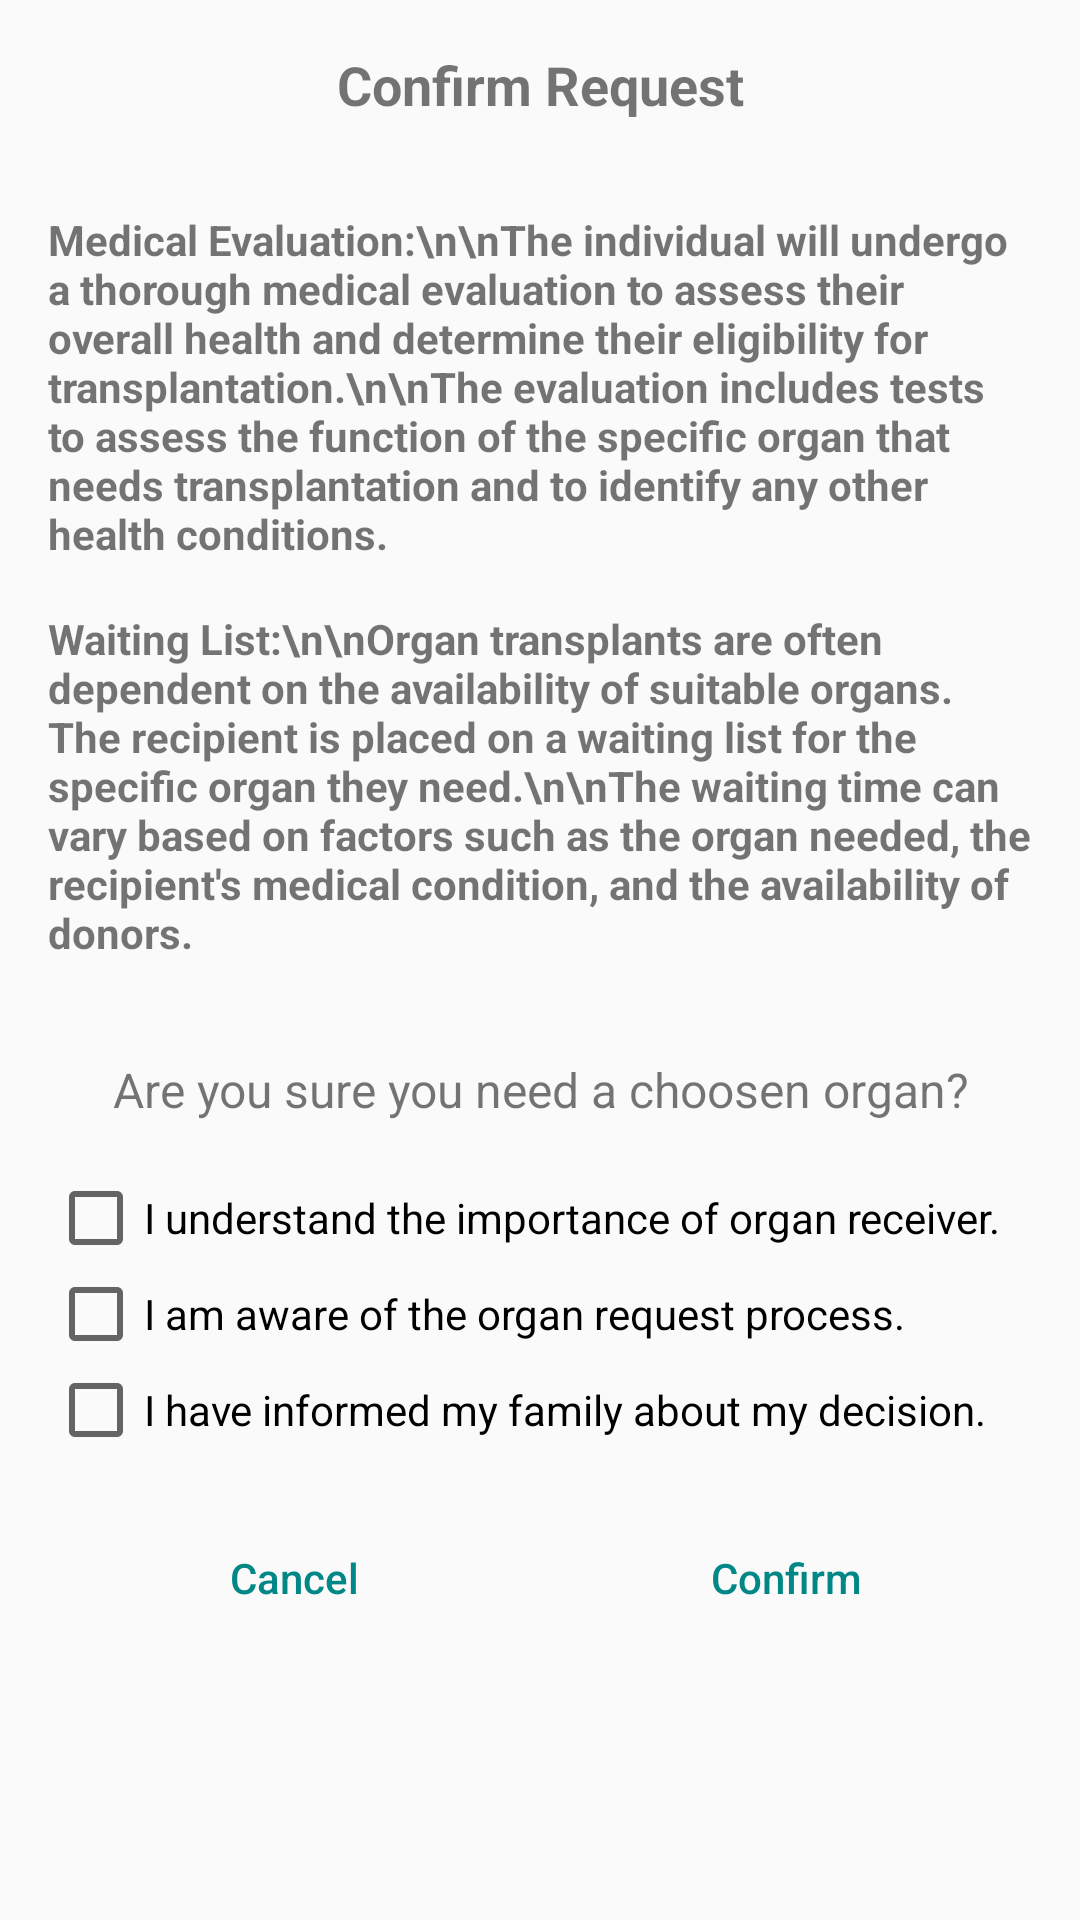

Reconstruct the res/layout file that produces this screen, plus the resources it refers to.
<!-- AndroidManifest.xml: application theme AppTheme -->
<!-- res/layout/dialog_request.xml -->
<?xml version="1.0" encoding="utf-8"?>
<LinearLayout xmlns:android="http://schemas.android.com/apk/res/android"
    android:layout_width="match_parent"
    android:layout_height="wrap_content"
    android:orientation="vertical"
    android:padding="16dp">

    <TextView
        android:id="@+id/dialogTitle"
        android:layout_width="match_parent"
        android:layout_height="wrap_content"
        android:text="Confirm Request"
        android:textSize="18sp"
        android:textStyle="bold"
        android:gravity="center"/>

    <TextView
        android:id="@+id/dialogMedEvalInfo"
        android:layout_width="wrap_content"
        android:layout_height="wrap_content"
        android:layout_marginTop="30dp"
        android:text="Medical Evaluation:\n\nThe individual will undergo a thorough medical evaluation to assess their overall health and determine their eligibility for transplantation.\n\nThe evaluation includes tests to assess the function of the specific organ that needs transplantation and to identify any other health conditions."
        android:textStyle="bold"
        android:paddingBottom="16dp"/>

    <TextView
        android:id="@+id/dialogWaitingListInfo"
        android:layout_width="wrap_content"
        android:layout_height="wrap_content"
        android:textStyle="bold"
        android:text="Waiting List:\n\nOrgan transplants are often dependent on the availability of suitable organs. The recipient is placed on a waiting list for the specific organ they need.\n\nThe waiting time can vary based on factors such as the organ needed, the recipient's medical condition, and the availability of donors."
        android:paddingBottom="16dp"/>

    <TextView
        android:id="@+id/dialogMessage"
        android:layout_width="match_parent"
        android:layout_height="wrap_content"
        android:text="Are you sure you need a choosen organ?"
        android:textSize="16sp"
        android:gravity="center"
        android:layout_marginTop="16dp"
        android:layout_marginBottom="16dp"/>

    <CheckBox
        android:id="@+id/checkBox1"
        android:layout_width="wrap_content"
        android:layout_height="wrap_content"
        android:text="I understand the importance of organ receiver."/>

    <CheckBox
        android:id="@+id/checkBox2"
        android:layout_width="wrap_content"
        android:layout_height="wrap_content"
        android:text="I am aware of the organ request process."/>

    <CheckBox
        android:id="@+id/checkBox3"
        android:layout_width="wrap_content"
        android:layout_height="wrap_content"
        android:text="I have informed my family about my decision."/>

    <LinearLayout
        android:layout_width="match_parent"
        android:layout_height="wrap_content"
        android:orientation="horizontal"
        android:layout_marginTop="16dp">

        <Button
            android:id="@+id/btnCancel"
            android:layout_width="0dp"
            android:layout_height="wrap_content"
            android:layout_weight="1"
            android:text="Cancel"
            android:background="?android:attr/selectableItemBackground"
            android:padding="12dp"
            android:textAllCaps="false"
            android:textColor="?attr/colorPrimary"
            android:gravity="center"/>

        <Button
            android:id="@+id/btnConfirm"
            android:layout_width="0dp"
            android:layout_height="wrap_content"
            android:layout_weight="1"
            android:text="Confirm"
            android:background="?android:attr/selectableItemBackground"
            android:padding="12dp"
            android:textAllCaps="false"
            android:textColor="?attr/colorPrimary"
            android:gravity="center" />

    </LinearLayout>

    <ProgressBar
        android:id="@+id/loadingProgressBar"
        android:layout_width="wrap_content"
        android:layout_height="wrap_content"
        android:layout_marginTop="-265dp"
        android:layout_gravity="center"
        android:visibility="gone"/>

</LinearLayout>
<!-- resources referenced by this layout -->
<resources>
  <style name="AppTheme" parent="Theme.AppCompat.Light.DarkActionBar">
          <item name="colorPrimaryDark">@color/colorPrimary</item>
          <item name="colorPrimary">@color/teal_700</item>
      </style>
  <color name="colorPrimary">#0000cd</color>
  <color name="teal_700">#FF018786</color>
</resources>
